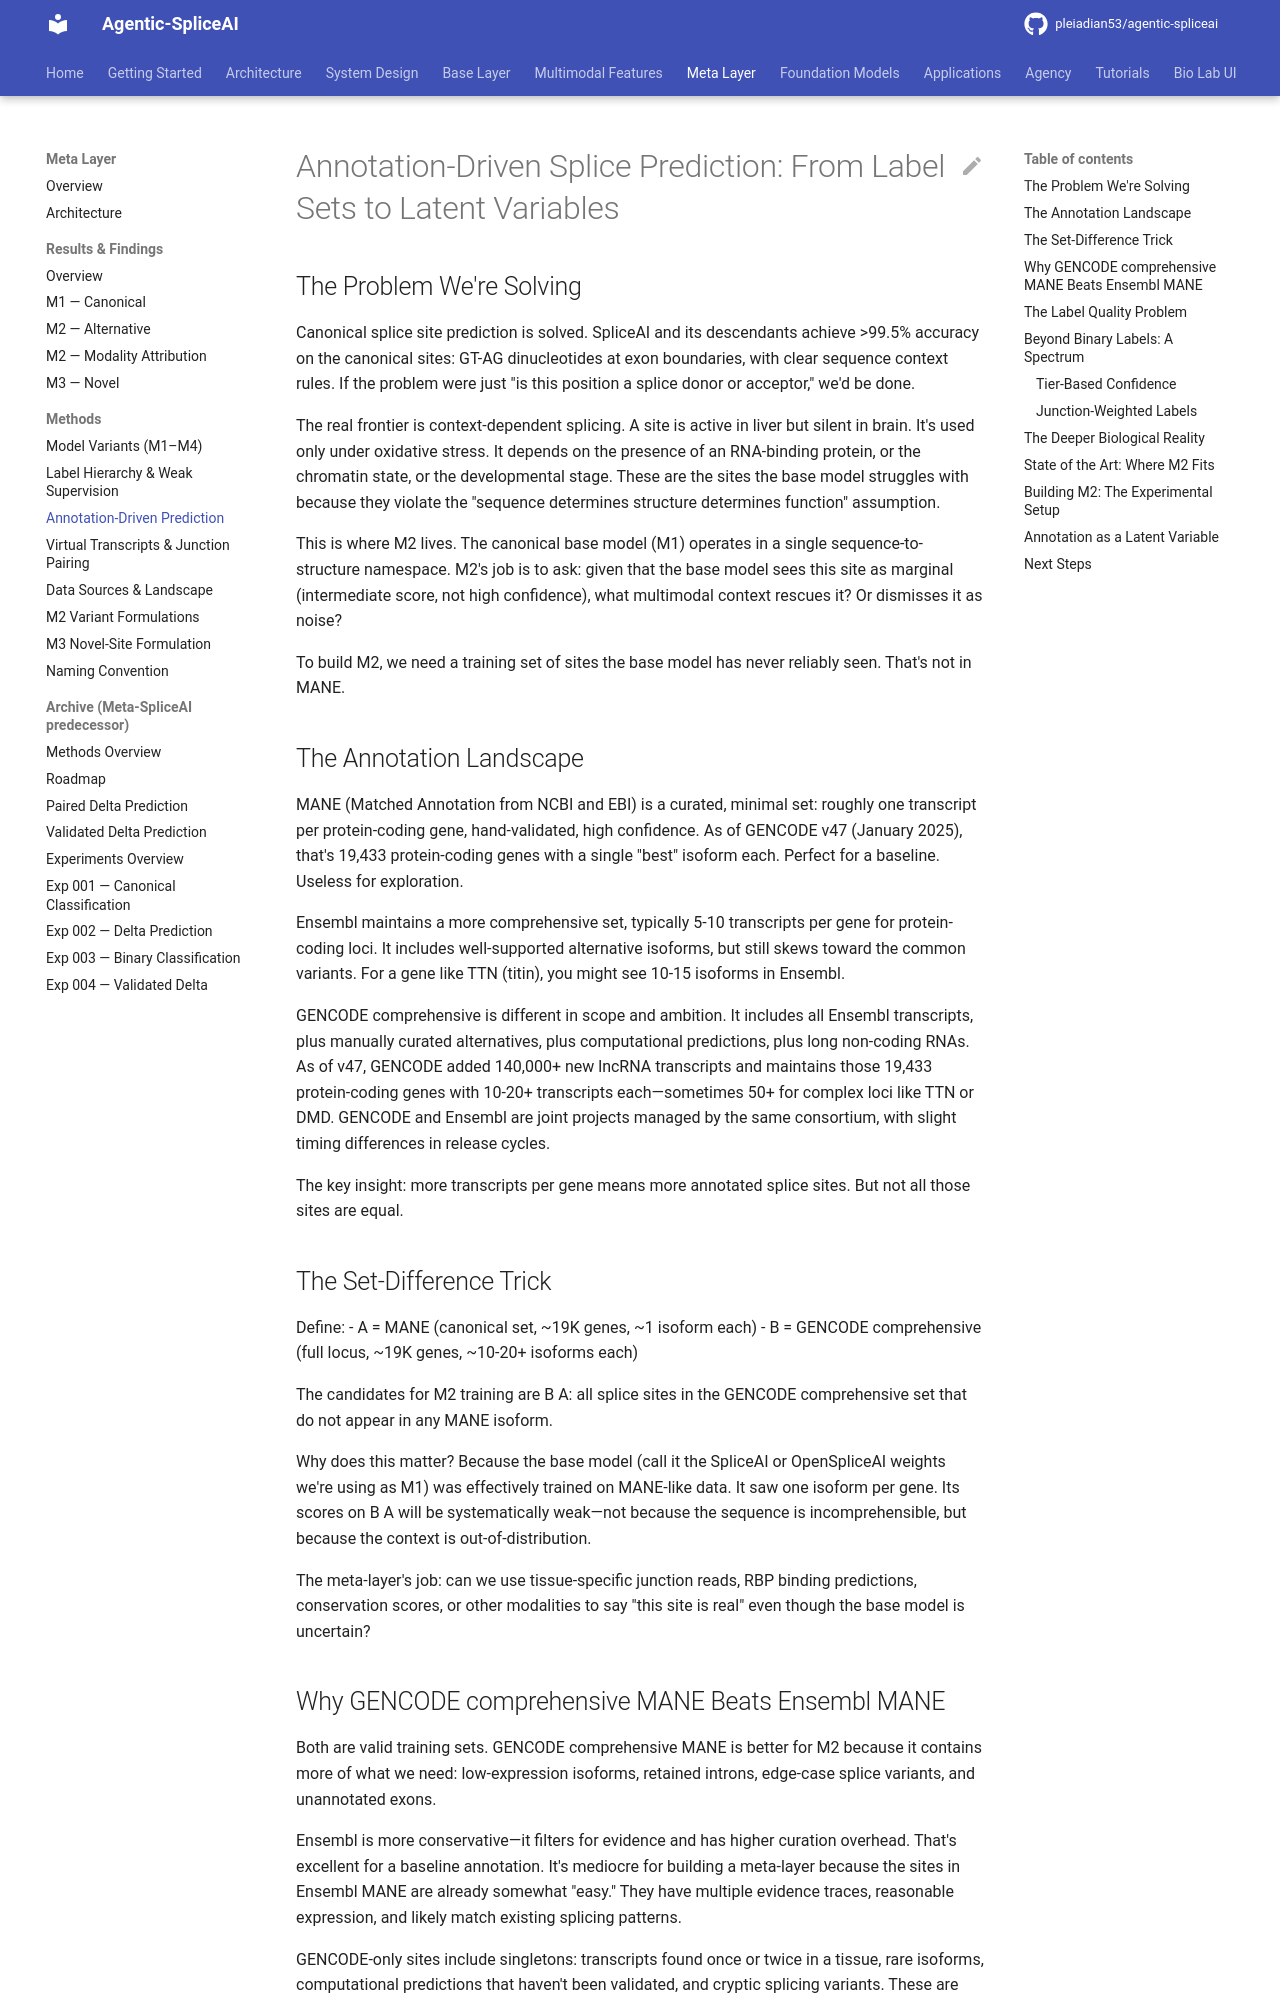

repository: pleiadian53/agentic-spliceai · page: meta_layer/methods/02_annotation_driven_splice_prediction/index.html · generator: mkdocs

# Annotation-Driven Splice Prediction: From Label Sets to Latent Variables

## The Problem We're Solving

Canonical splice site prediction is solved. SpliceAI and its descendants achieve >99.5% accuracy on the canonical sites: GT-AG dinucleotides at exon boundaries, with clear sequence context rules. If the problem were just "is this position a splice donor or acceptor," we'd be done.

The real frontier is context-dependent splicing. A site is active in liver but silent in brain. It's used only under oxidative stress. It depends on the presence of an RNA-binding protein, or the chromatin state, or the developmental stage. These are the sites the base model struggles with because they violate the "sequence determines structure determines function" assumption.

This is where M2 lives. The canonical base model (M1) operates in a single sequence-to-structure namespace. M2's job is to ask: given that the base model sees this site as marginal (intermediate score, not high confidence), what multimodal context rescues it? Or dismisses it as noise?

To build M2, we need a training set of sites the base model has never reliably seen. That's not in MANE.

## The Annotation Landscape

MANE (Matched Annotation from NCBI and EBI) is a curated, minimal set: roughly one transcript per protein-coding gene, hand-validated, high confidence. As of GENCODE v47 (January 2025), that's 19,433 protein-coding genes with a single "best" isoform each. Perfect for a baseline. Useless for exploration.

Ensembl maintains a more comprehensive set, typically 5-10 transcripts per gene for protein-coding loci. It includes well-supported alternative isoforms, but still skews toward the common variants. For a gene like TTN (titin), you might see 10-15 isoforms in Ensembl.

GENCODE comprehensive is different in scope and ambition. It includes all Ensembl transcripts, plus manually curated alternatives, plus computational predictions, plus long non-coding RNAs. As of v47, GENCODE added 140,000+ new lncRNA transcripts and maintains those 19,433 protein-coding genes with 10-20+ transcripts each—sometimes 50+ for complex loci like TTN or DMD. GENCODE and Ensembl are joint projects managed by the same consortium, with slight timing differences in release cycles.

The key insight: more transcripts per gene means more annotated splice sites. But not all those sites are equal.

## The Set-Difference Trick

Define:
- A = MANE (canonical set, ~19K genes, ~1 isoform each)
- B = GENCODE comprehensive (full locus, ~19K genes, ~10-20+ isoforms each)

The candidates for M2 training are B \ A: all splice sites in the GENCODE comprehensive set that do not appear in any MANE isoform.

Why does this matter? Because the base model (call it the SpliceAI or OpenSpliceAI weights we're using as M1) was effectively trained on MANE-like data. It saw one isoform per gene. Its scores on B \ A will be systematically weak—not because the sequence is incomprehensible, but because the context is out-of-distribution.

The meta-layer's job: can we use tissue-specific junction reads, RBP binding predictions, conservation scores, or other modalities to say "this site is real" even though the base model is uncertain?
